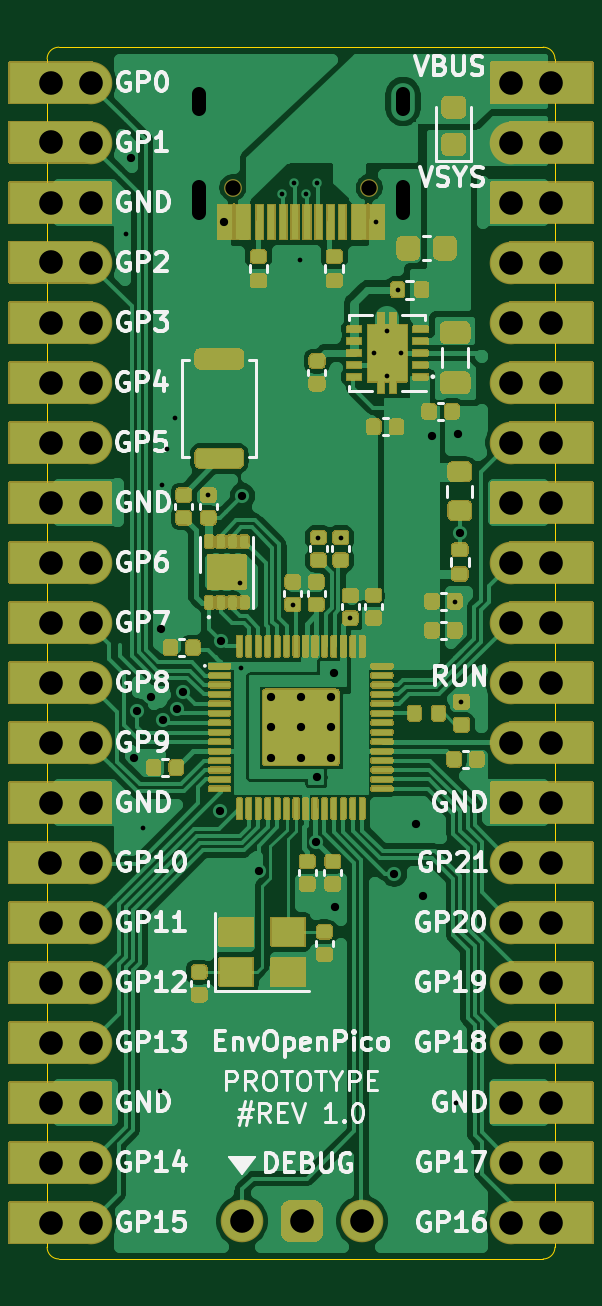
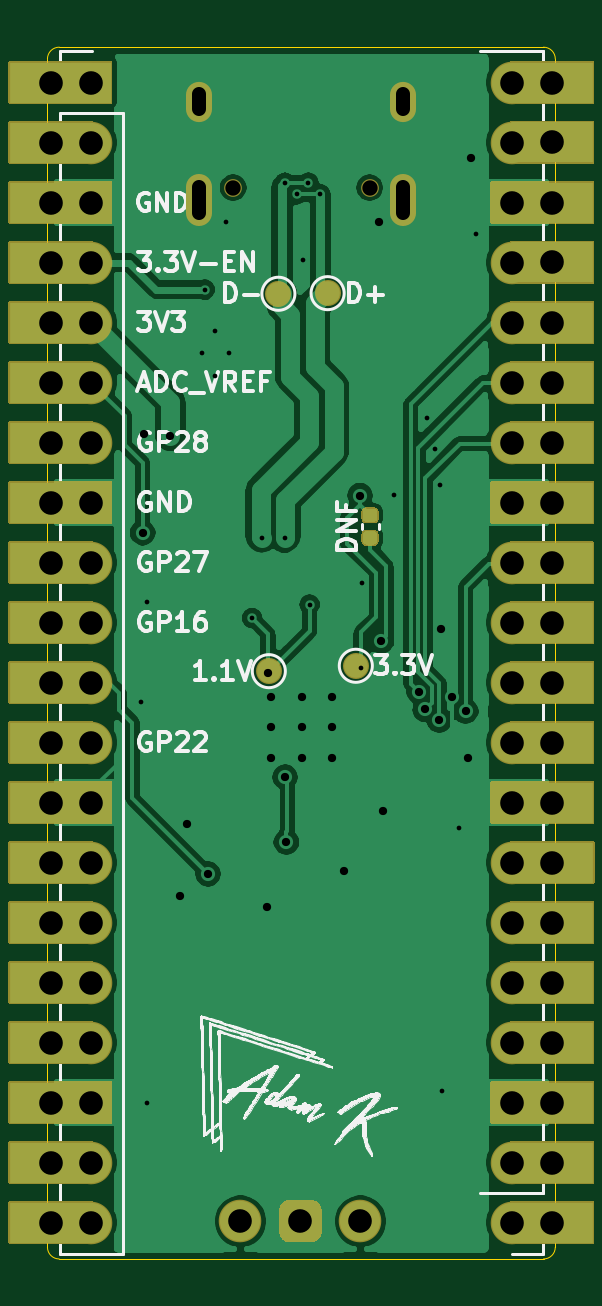
Circuit board: 11 layer files. Board 21.5 x 51.3 mm.
- bottom_copper: EnvOpenPico-B_Cu.gbl (124966 bytes)
- bottom_mask: EnvOpenPico-B_Mask.gbs (19003 bytes)
- paste: EnvOpenPico-B_Paste.gbp (1176 bytes)
- bottom_silk: EnvOpenPico-B_SilkS.gbo (94555 bytes)
- outline: EnvOpenPico-Edge_Cuts.gm1 (1034 bytes)
- top_copper: EnvOpenPico-F_Cu.gtl (160169 bytes)
- top_mask: EnvOpenPico-F_Mask.gts (90739 bytes)
- paste: EnvOpenPico-F_Paste.gtp (48140 bytes)
- top_silk: EnvOpenPico-F_SilkS.gto (119080 bytes)
- drill: EnvOpenPico-NPTH.drl (319 bytes)
- drill: EnvOpenPico-PTH.drl (2703 bytes)

=== bottom_copper: EnvOpenPico-B_Cu.gbl (124966 bytes, source omitted) ===
=== bottom_mask: EnvOpenPico-B_Mask.gbs (19003 bytes, source omitted) ===
=== paste: EnvOpenPico-B_Paste.gbp ===
G04 #@! TF.GenerationSoftware,KiCad,Pcbnew,(5.1.10)-1*
G04 #@! TF.CreationDate,2021-08-23T21:03:34+01:00*
G04 #@! TF.ProjectId,EnvOpenPico,456e764f-7065-46e5-9069-636f2e6b6963,REV1*
G04 #@! TF.SameCoordinates,Original*
G04 #@! TF.FileFunction,Paste,Bot*
G04 #@! TF.FilePolarity,Positive*
%FSLAX46Y46*%
G04 Gerber Fmt 4.6, Leading zero omitted, Abs format (unit mm)*
G04 Created by KiCad (PCBNEW (5.1.10)-1) date 2021-08-23 21:03:34*
%MOMM*%
%LPD*%
G01*
G04 APERTURE LIST*
G04 APERTURE END LIST*
G36*
G01*
X100574400Y-76761000D02*
X100914400Y-76761000D01*
G75*
G02*
X101054400Y-76901000I0J-140000D01*
G01*
X101054400Y-77181000D01*
G75*
G02*
X100914400Y-77321000I-140000J0D01*
G01*
X100574400Y-77321000D01*
G75*
G02*
X100434400Y-77181000I0J140000D01*
G01*
X100434400Y-76901000D01*
G75*
G02*
X100574400Y-76761000I140000J0D01*
G01*
G37*
G36*
G01*
X100574400Y-77721000D02*
X100914400Y-77721000D01*
G75*
G02*
X101054400Y-77861000I0J-140000D01*
G01*
X101054400Y-78141000D01*
G75*
G02*
X100914400Y-78281000I-140000J0D01*
G01*
X100574400Y-78281000D01*
G75*
G02*
X100434400Y-78141000I0J140000D01*
G01*
X100434400Y-77861000D01*
G75*
G02*
X100574400Y-77721000I140000J0D01*
G01*
G37*
M02*

=== bottom_silk: EnvOpenPico-B_SilkS.gbo (94555 bytes, source omitted) ===
=== outline: EnvOpenPico-Edge_Cuts.gm1 ===
G04 #@! TF.GenerationSoftware,KiCad,Pcbnew,(5.1.10)-1*
G04 #@! TF.CreationDate,2021-08-23T21:03:34+01:00*
G04 #@! TF.ProjectId,EnvOpenPico,456e764f-7065-46e5-9069-636f2e6b6963,REV1*
G04 #@! TF.SameCoordinates,Original*
G04 #@! TF.FileFunction,Profile,NP*
%FSLAX46Y46*%
G04 Gerber Fmt 4.6, Leading zero omitted, Abs format (unit mm)*
G04 Created by KiCad (PCBNEW (5.1.10)-1) date 2021-08-23 21:03:34*
%MOMM*%
%LPD*%
G01*
G04 APERTURE LIST*
G04 #@! TA.AperFunction,Profile*
%ADD10C,0.050000*%
G04 #@! TD*
G04 APERTURE END LIST*
D10*
X114400000Y-108025000D02*
G75*
G02*
X113900000Y-108525000I-500000J0D01*
G01*
X93400000Y-108525000D02*
G75*
G02*
X92900000Y-108025000I0J500000D01*
G01*
X92900000Y-57725000D02*
G75*
G02*
X93400000Y-57225000I500000J0D01*
G01*
X113900000Y-57225000D02*
G75*
G02*
X114400000Y-57725000I0J-500000D01*
G01*
X114400000Y-108025000D02*
X114400000Y-57725000D01*
X93400000Y-57225000D02*
X113900000Y-57225000D01*
X92900000Y-108025000D02*
X92900000Y-57725000D01*
X93400000Y-108525000D02*
X113900000Y-108525000D01*
M02*

=== top_copper: EnvOpenPico-F_Cu.gtl (160169 bytes, source omitted) ===
=== top_mask: EnvOpenPico-F_Mask.gts (90739 bytes, source omitted) ===
=== paste: EnvOpenPico-F_Paste.gtp (48140 bytes, source omitted) ===
=== top_silk: EnvOpenPico-F_SilkS.gto (119080 bytes, source omitted) ===
=== drill: EnvOpenPico-NPTH.drl ===
M48
; DRILL file {KiCad (5.1.10)-1} date 08/23/21 21:03:32
; FORMAT={-:-/ absolute / metric / decimal}
; #@! TF.CreationDate,2021-08-23T21:03:32+01:00
; #@! TF.GenerationSoftware,Kicad,Pcbnew,(5.1.10)-1
; #@! TF.FileFunction,NonPlated,1,2,NPTH
FMAT,2
METRIC
T1C0.650
%
G90
G05
T1
X100.76Y-63.175
X106.54Y-63.175
T0
M30

=== drill: EnvOpenPico-PTH.drl ===
M48
; DRILL file {KiCad (5.1.10)-1} date 08/23/21 21:03:32
; FORMAT={-:-/ absolute / metric / decimal}
; #@! TF.CreationDate,2021-08-23T21:03:32+01:00
; #@! TF.GenerationSoftware,Kicad,Pcbnew,(5.1.10)-1
; #@! TF.FileFunction,Plated,1,2,PTH
FMAT,2
METRIC
T1C0.200
T2C0.350
T3C0.600
T4C1.000
%
G90
G05
T1
X96.24Y-65.125
X96.96Y-90.265
X97.68Y-101.425
X97.77Y-75.745
X97.99Y-74.235
X98.32Y-72.915
X99.71Y-76.185
X101.066Y-79.907
X101.125Y-83.49
X102.844Y-63.448
X103.301Y-80.82
X103.35Y-62.965
X103.6Y-66.245
X103.85Y-63.446
X104.343Y-62.965
X104.364Y-77.986
X105.335Y-77.984
X105.733Y-81.397
X106.725Y-70.175
X106.825Y-64.62
X107.3Y-69.225
X107.3Y-71.125
X107.738Y-67.488
X107.875Y-70.175
X110.185Y-80.695
X110.19Y-101.905
X110.44Y-84.94
T2
X96.45Y-61.925
X96.6Y-87.325
X96.7Y-85.335
X97.292Y-84.725
X97.725Y-81.875
X97.817Y-85.72
X98.411Y-85.262
X98.66Y-84.525
X100.2Y-89.575
X100.262Y-82.362
X100.375Y-64.62
X101.17Y-76.206
X101.85Y-92.1
X102.365Y-84.75
X102.365Y-86.025
X102.365Y-87.3
X103.64Y-84.75
X103.64Y-86.025
X103.64Y-87.3
X104.284Y-90.88
X104.34Y-88.125
X104.915Y-84.75
X104.915Y-86.025
X104.915Y-87.3
X105.065Y-83.725
X105.103Y-93.64
X107.6Y-92.225
X108.5Y-90.125
X108.8Y-93.175
X109.194Y-73.684
X110.31Y-73.589
X110.371Y-77.775
T4
X93.04Y-91.745
X93.05Y-58.725
X93.05Y-61.255
X93.05Y-63.805
X93.05Y-66.335
X93.05Y-68.885
X93.05Y-71.425
X93.05Y-73.965
X93.05Y-76.505
X93.05Y-81.585
X93.05Y-84.125
X93.05Y-86.665
X93.05Y-89.205
X93.05Y-94.285
X93.05Y-96.825
X93.05Y-99.365
X93.05Y-101.905
X93.05Y-104.445
X93.05Y-106.985
X93.06Y-79.045
X94.75Y-58.725
X94.75Y-61.265
X94.75Y-63.805
X94.75Y-66.345
X94.75Y-68.885
X94.75Y-71.425
X94.75Y-73.965
X94.75Y-76.505
X94.75Y-79.045
X94.75Y-81.585
X94.75Y-84.125
X94.75Y-86.665
X94.75Y-89.205
X94.75Y-91.745
X94.75Y-94.285
X94.75Y-96.825
X94.75Y-99.365
X94.75Y-101.905
X94.75Y-104.445
X94.75Y-106.985
X101.15Y-106.925
X103.69Y-106.925
X106.23Y-106.925
X112.55Y-58.725
X112.55Y-61.265
X112.55Y-63.805
X112.55Y-66.345
X112.55Y-68.885
X112.55Y-71.425
X112.55Y-73.965
X112.55Y-76.505
X112.55Y-79.045
X112.55Y-81.585
X112.55Y-84.125
X112.55Y-86.665
X112.55Y-89.205
X112.55Y-91.745
X112.55Y-94.285
X112.55Y-96.825
X112.55Y-99.365
X112.55Y-101.905
X112.55Y-104.445
X112.55Y-106.985
X114.25Y-58.725
X114.25Y-61.265
X114.25Y-63.805
X114.25Y-66.345
X114.25Y-68.885
X114.25Y-71.425
X114.25Y-73.965
X114.25Y-76.505
X114.25Y-79.045
X114.25Y-81.585
X114.25Y-84.125
X114.25Y-86.665
X114.25Y-89.205
X114.25Y-91.745
X114.25Y-94.285
X114.25Y-96.825
X114.25Y-99.365
X114.25Y-101.905
X114.25Y-104.445
X114.25Y-106.985
T3
X99.33Y-59.825G85X99.33Y-59.225
G05
X99.33Y-64.255G85X99.33Y-63.155
G05
X107.97Y-59.825G85X107.97Y-59.225
G05
X107.97Y-64.255G85X107.97Y-63.155
G05
T0
M30
